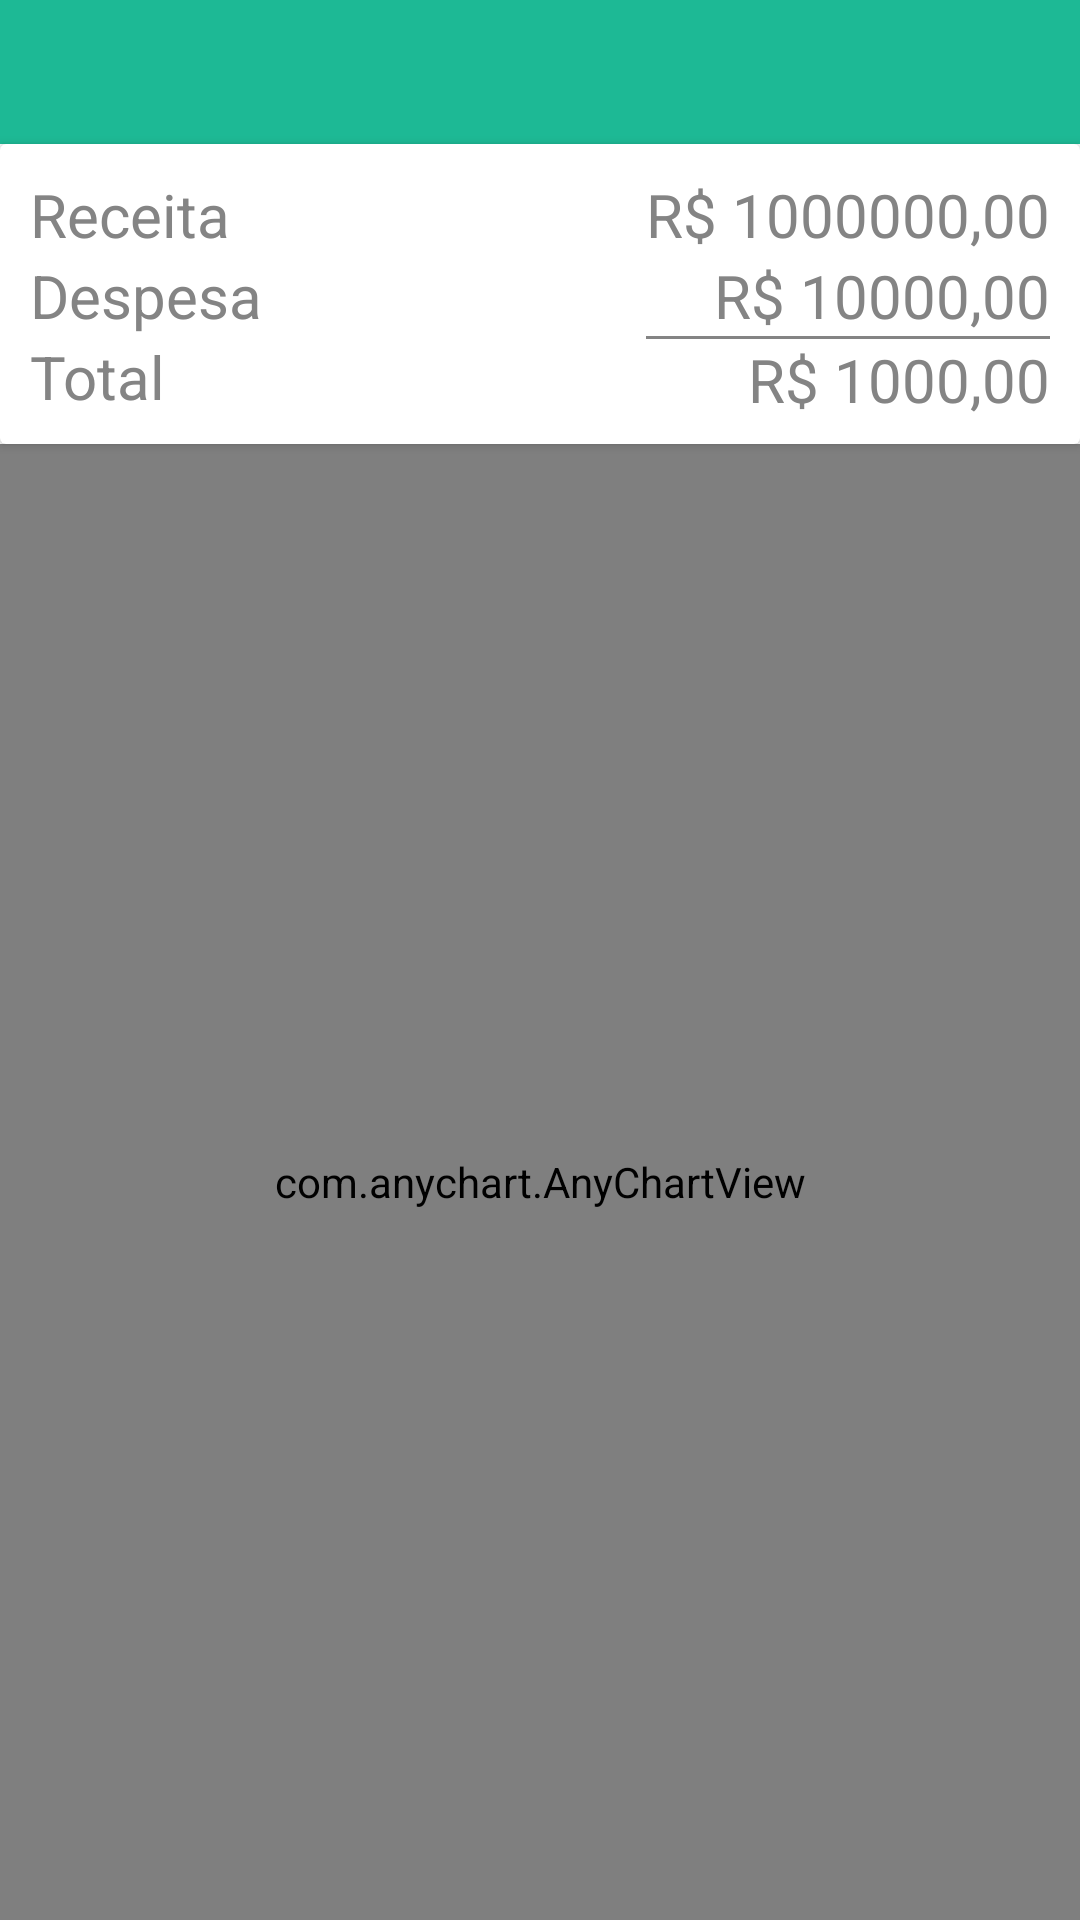

This screen was rendered from an Android layout file. Write that file and the resources it references.
<!-- AndroidManifest.xml: application theme AppTheme -->
<!-- res/layout/pie_chart.xml -->
<?xml version="1.0" encoding="utf-8"?>
<androidx.constraintlayout.widget.ConstraintLayout xmlns:android="http://schemas.android.com/apk/res/android"
    android:layout_width="match_parent"
    android:layout_height="match_parent"
    xmlns:app="http://schemas.android.com/apk/res-auto">

    <com.google.android.material.tabs.TabLayout
        android:id="@+id/tabLayout"
        android:layout_width="match_parent"
        android:layout_height="wrap_content"
        android:background="#1db995"
        app:layout_constraintTop_toTopOf="parent"
        app:tabMode="scrollable"/>

    <include
        android:id="@+id/lista_transacoes_resumo"
        layout="@layout/resumo_card"
        app:layout_constraintEnd_toEndOf="parent"
        app:layout_constraintStart_toStartOf="parent"
        app:layout_constraintTop_toBottomOf="@+id/tabLayout"
        android:layout_height="100dp"
        android:layout_width="match_parent" />

    <com.anychart.AnyChartView
        android:id="@+id/any_chart_view"
        android:layout_width="0dp"
        android:layout_height="0dp"
        app:layout_constraintTop_toBottomOf="@+id/lista_transacoes_resumo"
        app:layout_constraintBottom_toBottomOf="parent"
        app:layout_constraintStart_toStartOf="parent"
        app:layout_constraintEnd_toEndOf="parent"
        />

</androidx.constraintlayout.widget.ConstraintLayout>
<!-- res/layout/resumo_card.xml (included above) -->
<?xml version="1.0" encoding="utf-8"?>
<androidx.cardview.widget.CardView xmlns:android="http://schemas.android.com/apk/res/android"
    xmlns:tools="http://schemas.android.com/tools"
    android:layout_width="match_parent"
    android:layout_height="wrap_content"
    >

    <LinearLayout
        android:layout_width="match_parent"
        android:layout_height="match_parent"
        android:orientation="horizontal"
        android:padding="10dp">

        <LinearLayout
            android:layout_width="0dp"
            android:layout_height="wrap_content"
            android:layout_weight="2"
            android:orientation="vertical">

            <TextView
                android:layout_width="wrap_content"
                android:layout_height="wrap_content"
                android:text="@string/receita"
                android:textSize="20sp" />

            <TextView
                android:layout_width="wrap_content"
                android:layout_height="wrap_content"
                android:text="@string/despesa"
                android:textSize="20dp" />

            <TextView
                android:layout_width="wrap_content"
                android:layout_height="wrap_content"
                android:text="@string/total"
                android:textSize="20dp" />

        </LinearLayout>

        <LinearLayout
            android:layout_width="wrap_content"
            android:layout_height="match_parent"
            android:orientation="vertical">

            <TextView
                android:id="@+id/resumo_card_receita"
                android:layout_width="wrap_content"
                android:layout_height="wrap_content"
                android:layout_gravity="right"
                android:textSize="20dp"
                tools:text="R$ 1000000,00" />

            <TextView
                android:id="@+id/resumo_card_despesa"
                android:layout_width="wrap_content"
                android:layout_height="wrap_content"
                android:layout_gravity="right"
                android:textSize="20dp"
                tools:text="R$ 10000,00" />

            <View
                android:layout_width="match_parent"
                android:layout_height="1dp"
                android:layout_gravity="right"
                android:background="#848484" />

            <TextView
                android:id="@+id/resumo_card_total"
                android:layout_width="wrap_content"
                android:layout_height="wrap_content"
                android:layout_gravity="right"
                android:textSize="20dp"
                tools:text="R$ 1000,00" />

        </LinearLayout>
    </LinearLayout>
</androidx.cardview.widget.CardView>
<!-- resources referenced by this layout -->
<resources>
  <string name="despesa">Despesa</string>
  <string name="receita">Receita</string>
  <string name="total">Total</string>
  <style name="AppTheme" parent="Theme.AppCompat.Light.DarkActionBar">
          
  
          
          <item name="colorPrimary">@color/colorPrimary</item>
          <item name="colorPrimaryDark">@color/colorPrimaryDark</item>
          <item name="colorAccent">@color/colorAccent</item>
          <item name="android:windowBackground">@color/colorBackground</item>
          <item name="android:textColor">#848484</item>
      </style>
  <!-- not gathered from this repository: default colours our renderer supplied (Android Studio template values) -->
  <color name="colorPrimary">#FF6200EE</color>
  <color name="colorPrimaryDark">#FF3700B3</color>
  <color name="colorAccent">#FF03DAC5</color>
</resources>
